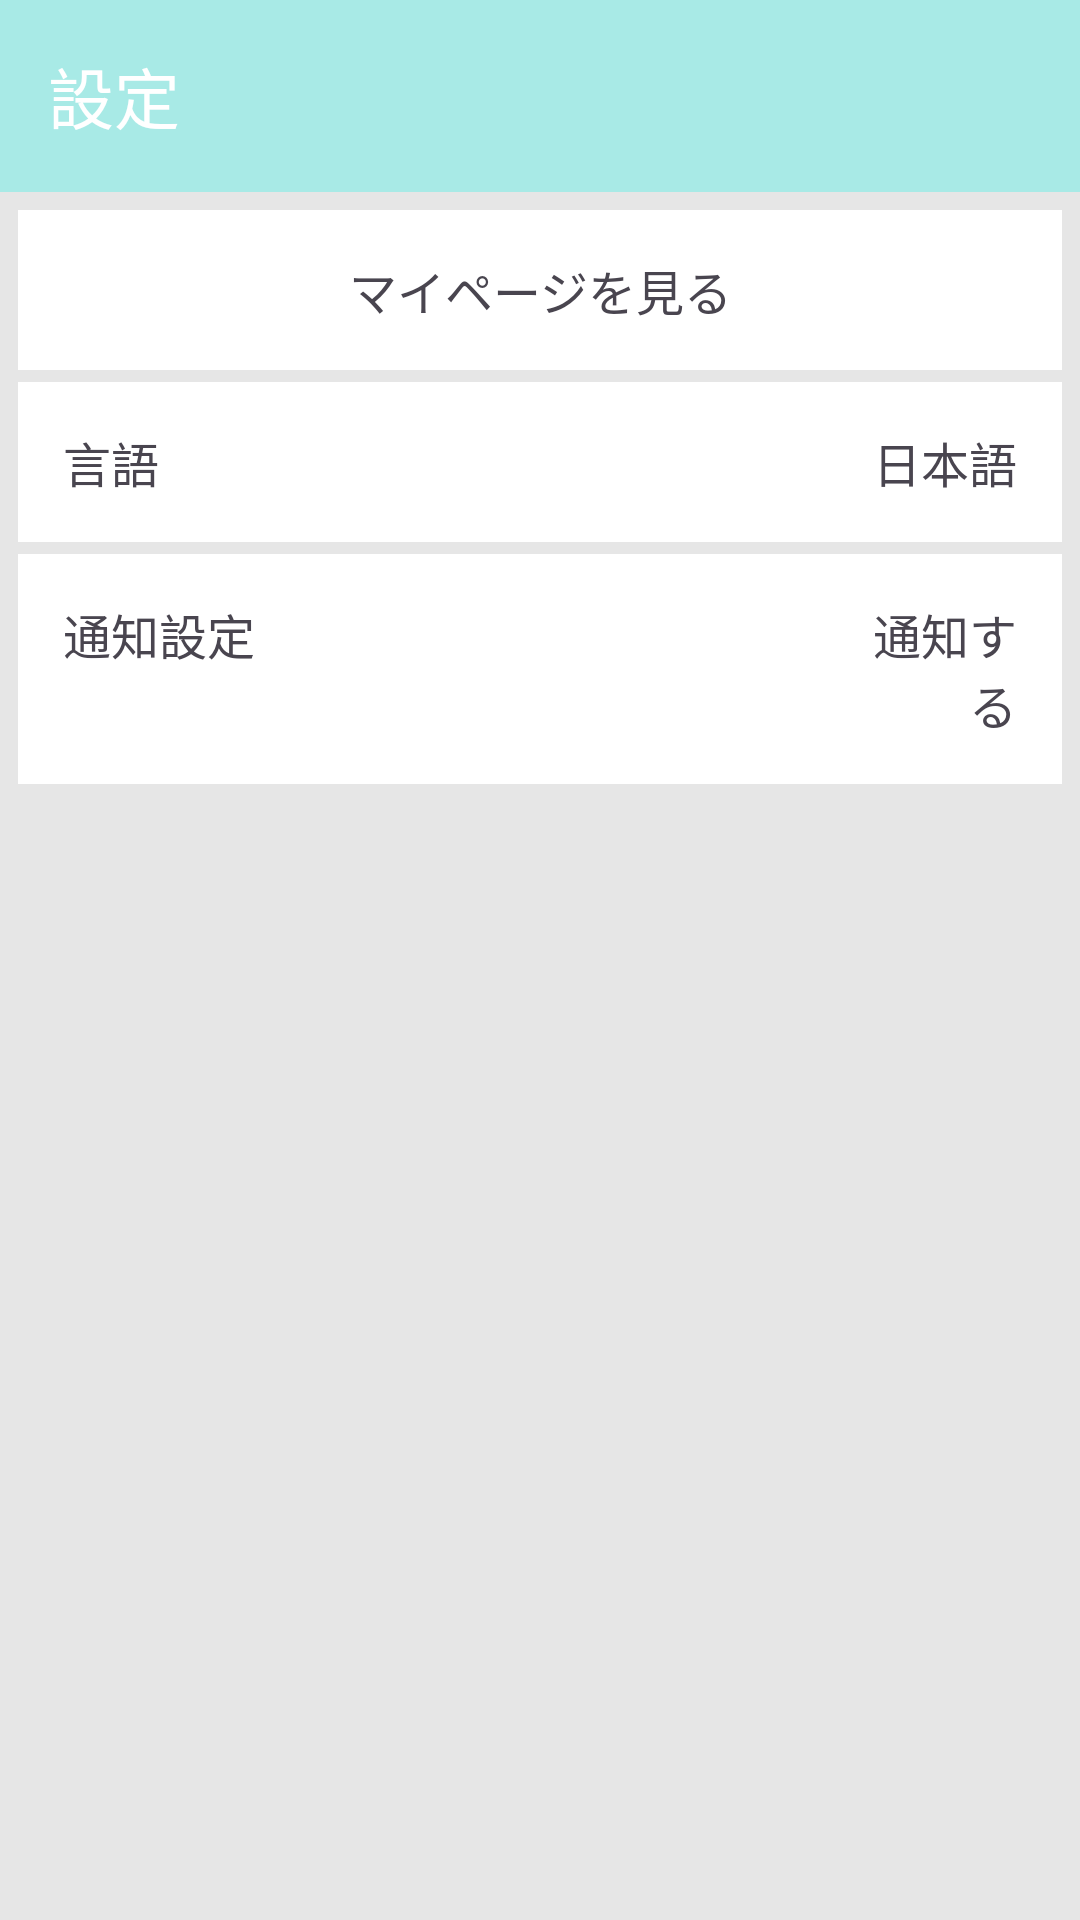

This screen was rendered from an Android layout file. Write that file and the resources it references.
<!-- AndroidManifest.xml: application theme Theme.Test -->
<!-- res/layout/activity_settings.xml -->
<?xml version="1.0" encoding="utf-8"?>
<androidx.drawerlayout.widget.DrawerLayout
    xmlns:android="http://schemas.android.com/apk/res/android"
    xmlns:app="http://schemas.android.com/apk/res-auto"
    android:id="@+id/drawer_layout"
    android:layout_width="match_parent"
    android:layout_height="match_parent"
    android:background="#E6E6E6">

    <LinearLayout
        android:layout_width="match_parent"
        android:layout_height="match_parent"
        android:orientation="vertical">

        
        <androidx.appcompat.widget.Toolbar
            android:id="@+id/toolbar"
            android:layout_width="match_parent"
            android:layout_height="?attr/actionBarSize"
            android:background="?attr/colorPrimary"
            android:theme="@style/ThemeOverlay.AppCompat.Dark.ActionBar"
            app:title="設定" />

        
        
        
        
        
        
        
        
        
        
        
        



        
        <LinearLayout
            android:id="@+id/myPageChange"
            android:layout_width="match_parent"
            android:layout_height="wrap_content"
            android:orientation="horizontal"
            android:layout_marginStart="6dp"
            android:layout_marginEnd="6dp"
            android:layout_marginTop="6dp"
            android:background="#FFFFFF">


            <TextView
                android:layout_width="0dp"
                android:layout_height="wrap_content"
                android:layout_weight="1"
                android:gravity="center"
                android:minHeight="48dp"
                android:padding="15dp"
                android:text="マイページを見る"
                android:textSize="16sp" />



        </LinearLayout>
        
        <View
            android:layout_width="match_parent"
            android:layout_height="4dp"
            android:layout_marginStart="6dp"
            android:layout_marginEnd="6dp"
            android:background="#E6E6E6"/>

        
        
        
        
        
        
        
        


        
        
        
        
        
        
        
        
        

        
        
        
        
        
        
        
        
        
        
        

        
        
        
        
        
        
        
        
        
        
        
        


        
        
        
        
        
        
        
        

        
        
        
        
        
        
        

        
        <LinearLayout
            android:layout_width="match_parent"
            android:layout_height="wrap_content"
            android:orientation="horizontal"
            android:layout_marginStart="6dp"
            android:layout_marginEnd="6dp"
            android:background="#FFFFFF">

            <TextView
                android:layout_width="0dp"
                android:layout_height="wrap_content"
                android:layout_weight="3"
                android:gravity="left"
                android:minHeight="48dp"
                android:padding="15dp"
                android:text="言語"
                android:textSize="16sp" />

            
            <TextView
                android:id="@+id/waterTotal"
                android:layout_width="0dp"
                android:layout_height="wrap_content"
                android:layout_weight="1"
                android:text="日本語"
                android:textSize="16sp"
                android:minHeight="48dp"
                android:padding="15dp"
                android:gravity="right" />


        </LinearLayout>
        
        <View
            android:layout_width="match_parent"
            android:layout_height="4dp"
            android:layout_marginStart="6dp"
            android:layout_marginEnd="6dp"
            android:background="#E6E6E6"/>

        
        <LinearLayout
            android:layout_width="match_parent"
            android:layout_height="wrap_content"
            android:orientation="horizontal"
            android:layout_marginStart="6dp"
            android:layout_marginEnd="6dp"
            android:background="#FFFFFF">

            <TextView
                android:layout_width="0dp"
                android:layout_height="wrap_content"
                android:layout_weight="3"
                android:gravity="left"
                android:minHeight="48dp"
                android:padding="15dp"
                android:text="通知設定"
                android:textSize="16sp" />

            
            <TextView
                android:id="@+id/notificationSettings"
                android:layout_width="0dp"
                android:layout_height="wrap_content"
                android:layout_weight="1"
                android:text="通知する"
                android:textSize="16sp"
                android:minHeight="48dp"
                android:padding="15dp"
                android:gravity="right" />


        </LinearLayout>
        
        <View
            android:layout_width="match_parent"
            android:layout_height="4dp"
            android:layout_marginStart="6dp"
            android:layout_marginEnd="6dp"
            android:background="#E6E6E6"/>

    </LinearLayout>

    <com.google.android.material.navigation.NavigationView
        android:id="@+id/navigation_view"
        android:layout_width="wrap_content"
        android:layout_height="match_parent"
        android:layout_gravity="start"
        app:menu="@menu/drawer_menu"
        app:headerLayout="@layout/drawer_header" />

</androidx.drawerlayout.widget.DrawerLayout>
<!-- res/layout/drawer_header.xml (included above) -->
<?xml version="1.0" encoding="utf-8"?>
<LinearLayout
    xmlns:android="http://schemas.android.com/apk/res/android"
    android:layout_width="match_parent"
    android:layout_height="160dp"
    android:orientation="vertical"
    android:gravity="center">

    <ImageView
        android:layout_width="80dp"
        android:layout_height="80dp"
        android:src="@drawable/watertaker"/>

    <TextView
        android:layout_width="wrap_content"
        android:layout_height="wrap_content"
        android:text="Waterテイカー"
        android:textSize="24dp"
        android:textColor="#202124"/>

</LinearLayout>
<!-- resources referenced by this layout -->
<resources>
  <!-- drawable watertaker: png bitmap (drawable, 11659 bytes) -->
  <style name="Theme.Test" parent="Base.Theme.Test" />
  <style name="Base.Theme.Test" parent="Theme.Material3.DayNight.NoActionBar">
          
          <item name="colorPrimary">@color/lightblue</item>
      </style>
  <color name="lightblue">#A8EAE6</color>
</resources>
